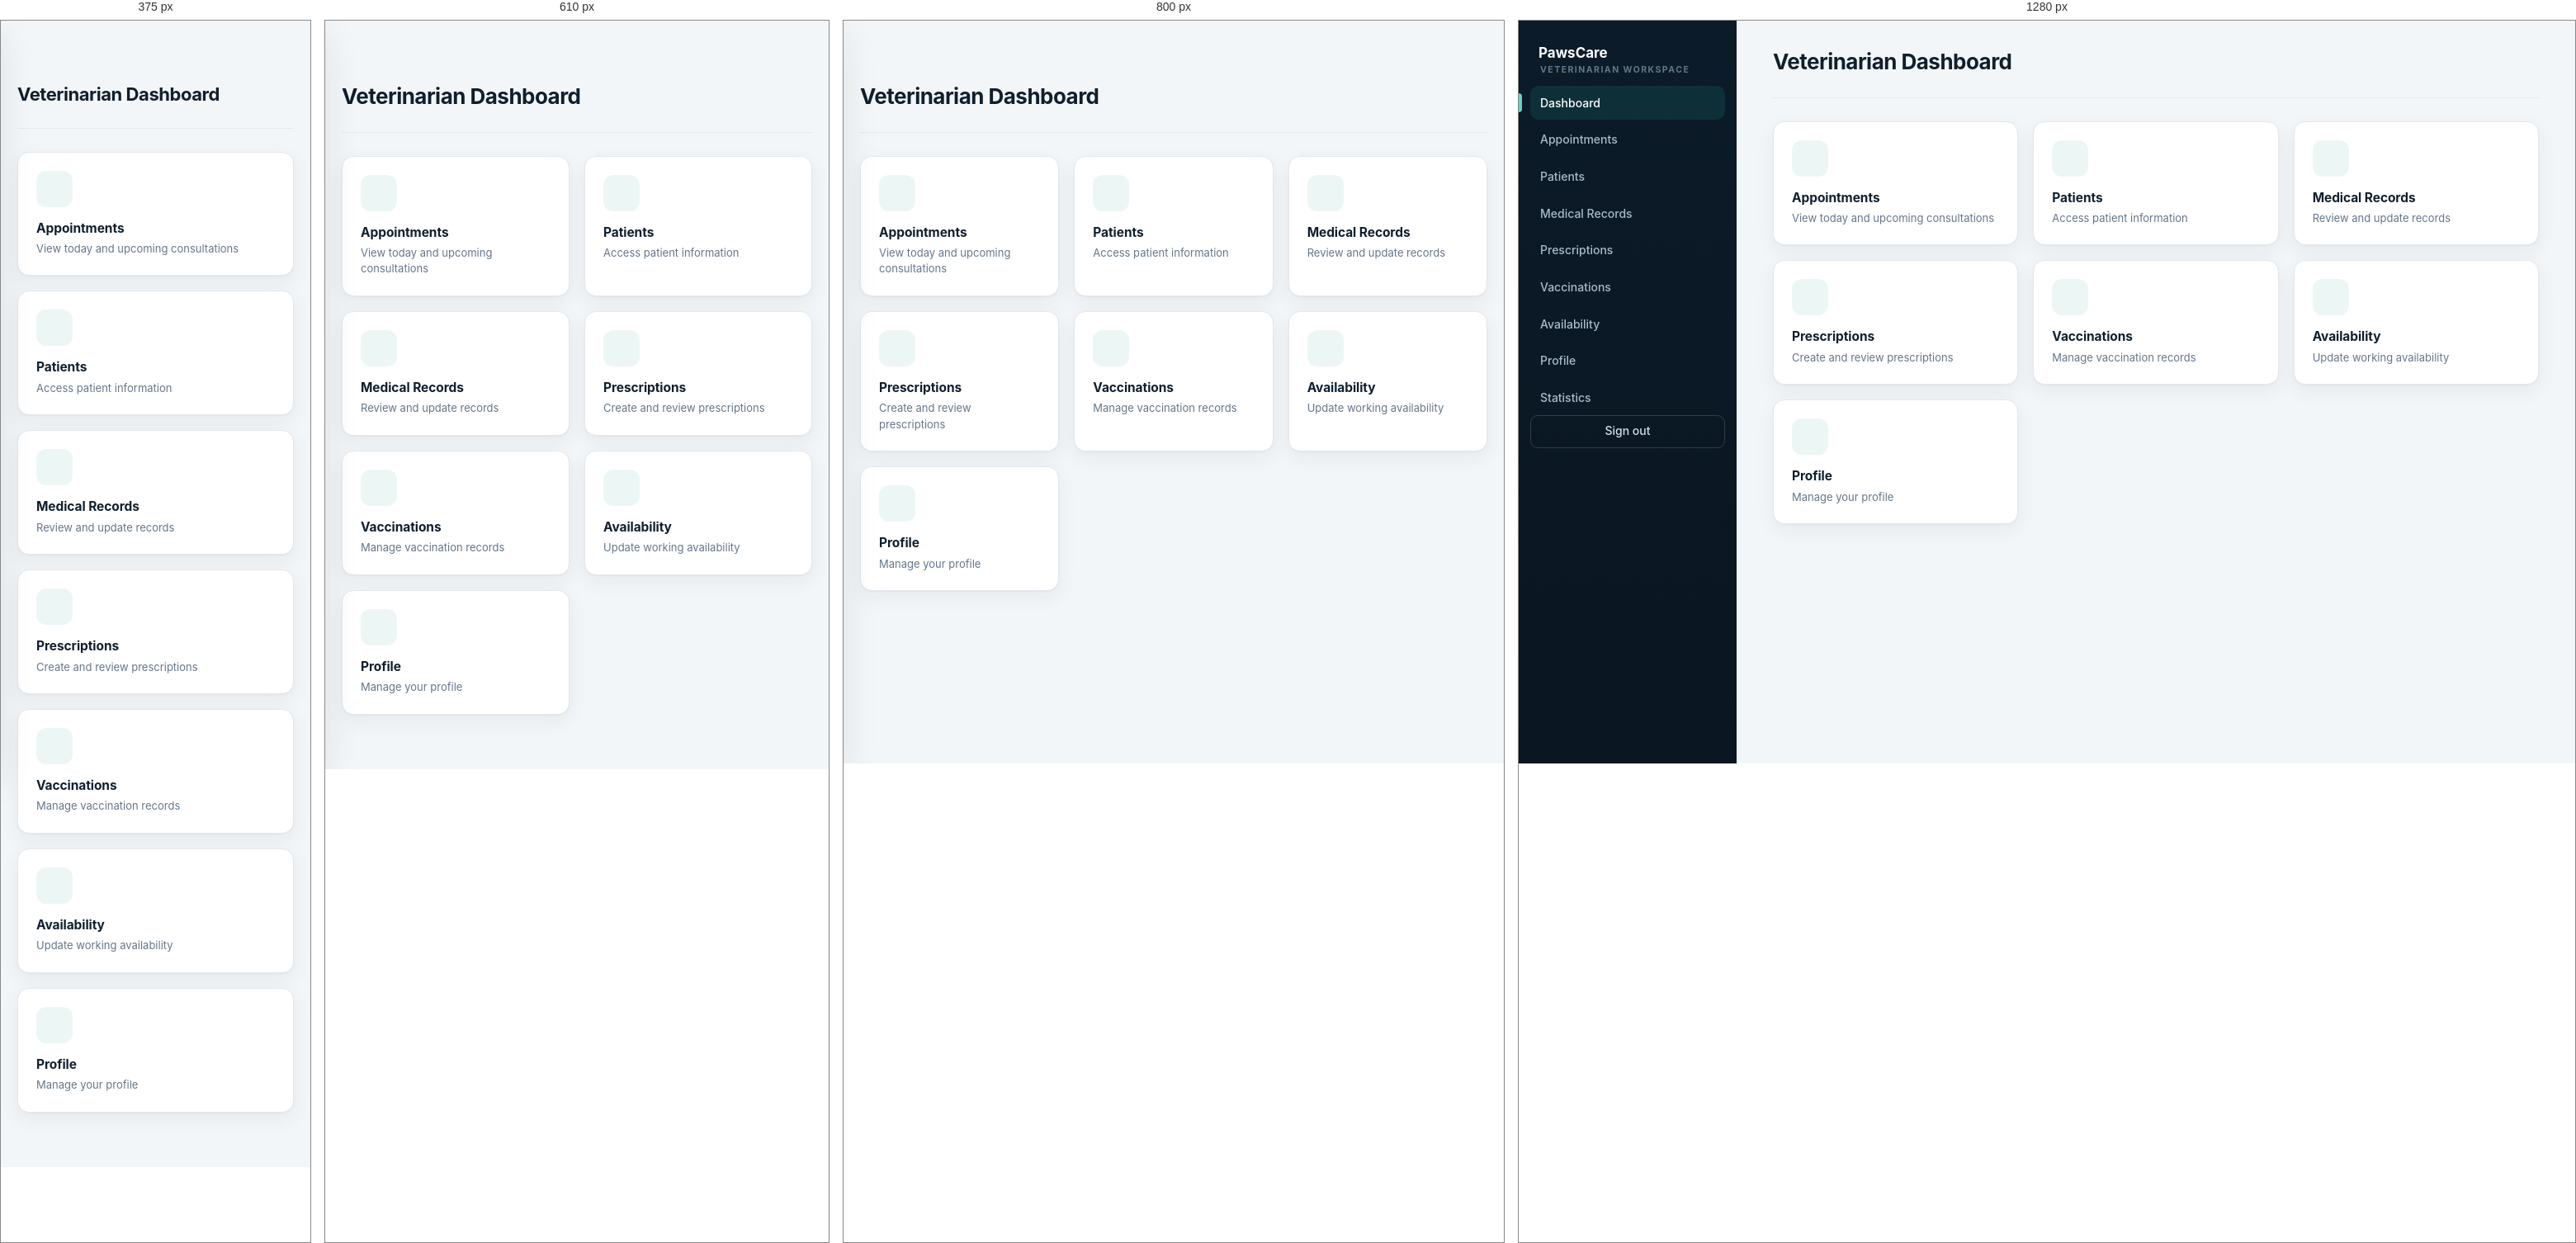
Rendered at 375 px, 610 px, 800 px and 1280 px, left to right.

<!-- file: vet.html -->
<!doctype html><html lang="en"><head><meta charset="UTF-8"><meta name="viewport" content="width=device-width,initial-scale=1"><title>Veterinarian Dashboard | PawsCare</title><link rel="preconnect" href="https://fonts.googleapis.com"><link rel="preconnect" href="https://fonts.gstatic.com" crossorigin><link rel="stylesheet" href="https://fonts.googleapis.com/css2?family=Inter:wght@400;500;600;700;800&display=swap"><link rel="stylesheet" href="/css/theme.css"></head><body><div class="role-shell"><aside class="role-sidebar"><div class="role-brand">PawsCare</div><div class="role-sub">VETERINARIAN WORKSPACE</div><nav class="role-nav"><a class="active" href="/vet.html">Dashboard</a><a href="/vet-1.html">Appointments</a><a href="/vet-2.html">Patients</a><a href="/vet-3.html">Medical Records</a><a href="/vet-4.html">Prescriptions</a><a href="/vet-5.html">Vaccinations</a><a href="/vet-6.html">Availability</a><a href="/vet-7.html">Profile</a><a href="/vet-statistics.html">Statistics</a></nav><button class="role-logout" onclick="localStorage.clear();location.href='/login.html'">Sign out</button></aside><main class="role-main"><header class="role-top"><div><h1>Veterinarian Dashboard</h1><p></p></div></header><section class="summary-grid"><a class="summary-card" href="/vet-1.html"><div class="icon">▣</div><h3>Appointments</h3><p>View today and upcoming consultations</p></a><a class="summary-card" href="/vet-2.html"><div class="icon">▣</div><h3>Patients</h3><p>Access patient information</p></a><a class="summary-card" href="/vet-3.html"><div class="icon">▣</div><h3>Medical Records</h3><p>Review and update records</p></a><a class="summary-card" href="/vet-4.html"><div class="icon">▣</div><h3>Prescriptions</h3><p>Create and review prescriptions</p></a><a class="summary-card" href="/vet-5.html"><div class="icon">▣</div><h3>Vaccinations</h3><p>Manage vaccination records</p></a><a class="summary-card" href="/vet-6.html"><div class="icon">▣</div><h3>Availability</h3><p>Update working availability</p></a><a class="summary-card" href="/vet-7.html"><div class="icon">▣</div><h3>Profile</h3><p>Manage your profile</p></a></section></main></div><script src="/js/shell.js" defer></script></body></html>

/* @media block from css/theme.css */
@media (max-width: 700px) { .field-grid { grid-template-columns: 1fr; } }

/* @media block from css/theme.css */
@media (max-width: 980px) {
    .auth-page { grid-template-columns: 1fr; }
    .auth-aside { display: none; }
    .auth-main { background: linear-gradient(160deg, #0c2230, #0a1a27); }
}

/* @media block from css/theme.css */
@media (max-width: 900px) {
    .menu-toggle { display: inline-flex; }
    .role-sidebar, .ph-sidebar { transform: translateX(-102%); transition: transform .22s ease; box-shadow: var(--shadow-lg); }
    body.nav-open .role-sidebar, body.nav-open .ph-sidebar { transform: none; }
    body.nav-open .scrim { display: block; position: fixed; inset: 0; background: rgba(8,20,32,.5); z-index: 35; }
    .role-main, .ph-main { margin-left: 0; width: 100%; padding: 76px 20px 40px; }
    .role-top, .ph-top { flex-direction: column; align-items: flex-start; }
    .top-actions { display: none; }
    .grid { grid-template-columns: 1fr; }
    .card, .content-card, .panel { padding: 20px; }
    .dispense-form, .search-row { flex-direction: column; align-items: stretch; }
    .form-grid { grid-template-columns: 1fr; }
}

/* @media block from css/theme.css */
@media (max-width: 520px) {
    .role-top h1, .ph-top h2 { font-size: 22px; }
    .auth-card { padding: 28px 22px; }
    .bar-row { grid-template-columns: 90px 1fr 40px; }
}